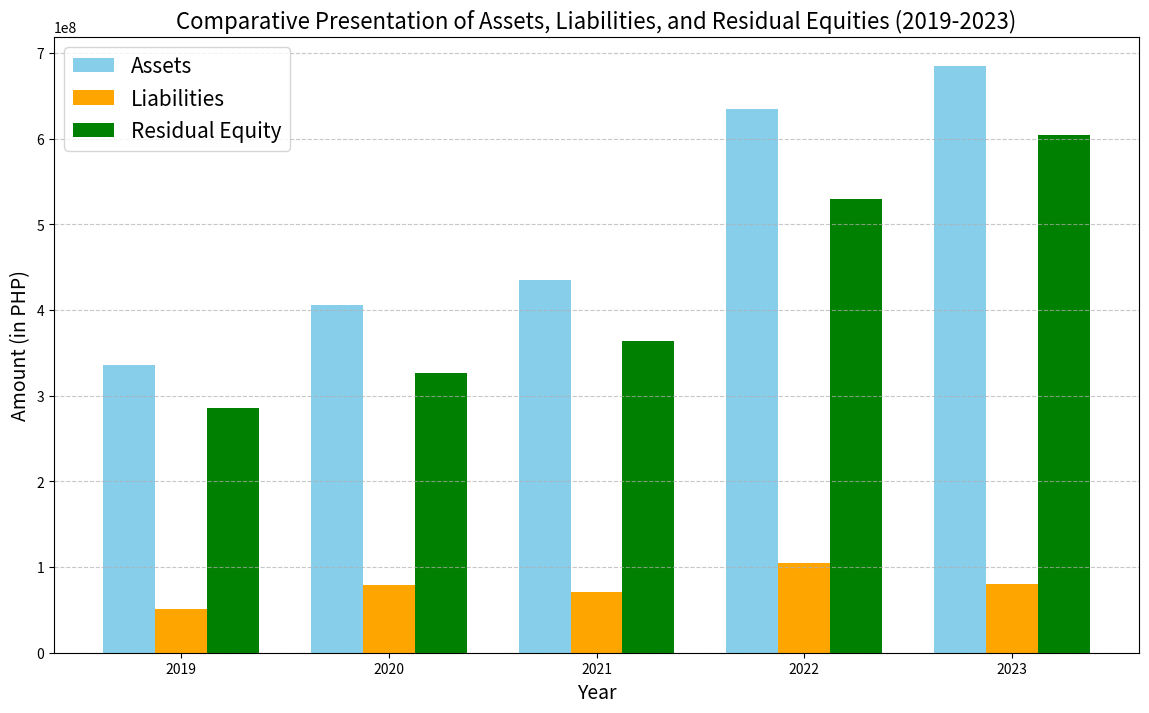

Python code for this plot:
import matplotlib.pyplot as plt
import numpy as np

# Data for the plot
years = ["2019", "2020", "2021", "2022", "2023"]

# Assets, Liabilities, and Equity data
assets = [335852198.20, 406058206.44, 435016084.76, 635340775.11, 684916201.50]
liabilities = [50697703.60, 79500958.04, 71184511.23, 105082893.67, 80763545.98]
equity = [285154494.60, 326557248.40, 363831573.53, 530257881.44, 604152655.52]

# Bar width
bar_width = 0.25
index = np.arange(len(years))

# Create a bar plot
plt.figure(figsize=(14, 8))

plt.bar(index, assets, bar_width, label='Assets', color='skyblue')
plt.bar(index + bar_width, liabilities, bar_width, label='Liabilities', color='orange')
plt.bar(index + 2*bar_width, equity, bar_width, label='Residual Equity', color='green')

# Adding titles and labels
plt.title('Comparative Presentation of Assets, Liabilities, and Residual Equities (2019-2023)', fontsize=16)
plt.xlabel('Year', fontsize=14)
plt.ylabel('Amount (in PHP)', fontsize=14)
plt.xticks(index + bar_width, years)
plt.legend(fontsize="15")

# Adding grid
plt.grid(True, axis='y', linestyle='--', alpha=0.7)

# Display the plot
plt.show()
